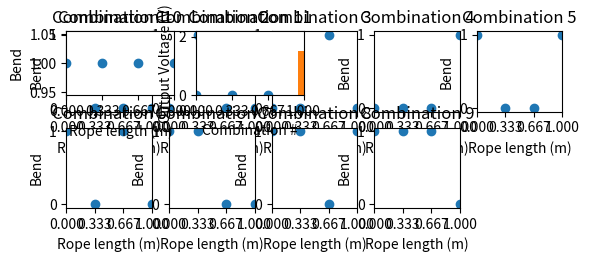

Generate this figure with matplotlib:
import numpy as np
import matplotlib.pyplot as plt

# Vsource - Rtrack - Req(distance-based) - GND


print("\nConfiguration 4, Volt divider Multiple Resistors(distance-based) in Series\n");

##bend at resistor 1, no bend at resistor 2

# volt divider
# ( Req / (R_eq + R_track) ) * Vsource = Vout

R_track = 3e6; #resistor connected to Vsource

#resistances to use
R1 = 3e6; #resistor at position 0
R2 = 2e6; #resistor at position 1
R3 = 1e6; #resistor at position 2
R4 = 760e3; #resistor at position 3

rope_length = 1; #meters length of rope

Vsource = 3; #source voltage being divided by voltage divider 
num_bends_possible = 4; # number of bends that will affect the voltage

rope_array =  np.linspace(0, rope_length, num_bends_possible);
#1 means that there is a bend.
#output_bend_array[x] = 1 means that there is a bend at x position in rope.

output_bend_array_1 = np.zeros(len(rope_array));
output_bend_array_1[0] = 1;
output_bend_array_1[1] = 0;
output_bend_array_1[2] = 0;
output_bend_array_1[3] = 0;

output_bend_array_2 = np.zeros(len(rope_array));
output_bend_array_2[0] = 0;
output_bend_array_2[1] = 1;
output_bend_array_2[2] = 0;
output_bend_array_2[3] = 0;

output_bend_array_3 = np.zeros(len(rope_array));
output_bend_array_3[0] = 0;
output_bend_array_3[1] = 0;
output_bend_array_3[2] = 1;
output_bend_array_3[3] = 0;

output_bend_array_4 = np.zeros(len(rope_array));
output_bend_array_4[0] = 0;
output_bend_array_4[1] = 0;
output_bend_array_4[2] = 0;
output_bend_array_4[3] = 1;

output_bend_array_5 = np.zeros(len(rope_array));
output_bend_array_5[0] = 1;
output_bend_array_5[1] = 0;
output_bend_array_5[2] = 0;
output_bend_array_5[3] = 1;

output_bend_array_6 = np.zeros(len(rope_array));
output_bend_array_6[0] = 1;
output_bend_array_6[1] = 0;
output_bend_array_6[2] = 1;
output_bend_array_6[3] = 0;

output_bend_array_7 = np.zeros(len(rope_array));
output_bend_array_7[0] = 1;
output_bend_array_7[1] = 1;
output_bend_array_7[2] = 0;
output_bend_array_7[3] = 0;

output_bend_array_8 = np.zeros(len(rope_array));
output_bend_array_8[0] = 1;
output_bend_array_8[1] = 1;
output_bend_array_8[2] = 0;
output_bend_array_8[3] = 1;

output_bend_array_9 = np.zeros(len(rope_array));
output_bend_array_9[0] = 1;
output_bend_array_9[1] = 1;
output_bend_array_9[2] = 1;
output_bend_array_9[3] = 0;

output_bend_array_10 = np.zeros(len(rope_array));
output_bend_array_10[0] = 1;
output_bend_array_10[1] = 1;
output_bend_array_10[2] = 1;
output_bend_array_10[3] = 1;

output_bend_array_11 = np.zeros(len(rope_array));
output_bend_array_11[0] = 0;
output_bend_array_11[1] = 0;
output_bend_array_11[2] = 0;
output_bend_array_11[3] = 0;

output_volt_array = np.zeros(num_bends_possible*num_bends_possible);

def CalcOutputVoltage(output_bend_array,rope_array):
	Req = 0;
	#fill output voltage
	for i in range(len(output_bend_array)):
		#if there is a bend
		if(output_bend_array[i] == 1):
			print("rope_array[i]:",rope_array[i]);
			
			if(rope_array[i] == 0):
				if(Req != 0):
					Req = Req + R1;
				else:
					Req = R1;	
			elif(rope_array[i] == (1 / 3)):
				if(Req != 0):
					Req = Req + R2;
				else:
					Req = R2;
			elif(rope_array[i] == (2 / 3)):
				if (Req != 0):
					Req = Req + R3;
				else:
					Req = R3;
			elif(rope_array[i] == (3 / 3)):
				if (Req != 0):
					Req = Req + R4;
				else:
					Req = R4;
					
	vout = (Req / (Req + R_track))*Vsource;
	return vout;
	
for n in range(num_bends_possible*num_bends_possible):
	if(n == 0):
		output_volt_array[n] = CalcOutputVoltage(output_bend_array_1,rope_array); 
	elif(n == 1):
		output_volt_array[n] = CalcOutputVoltage(output_bend_array_2,rope_array);
	elif(n == 2):
		output_volt_array[n] = CalcOutputVoltage(output_bend_array_3,rope_array);
	elif(n == 3):
		output_volt_array[n] = CalcOutputVoltage(output_bend_array_4,rope_array);
	elif(n == 4):
		output_volt_array[n] = CalcOutputVoltage(output_bend_array_5,rope_array);
	elif(n == 5):
		output_volt_array[n] = CalcOutputVoltage(output_bend_array_6,rope_array);
	elif(n == 6):
		output_volt_array[n] = CalcOutputVoltage(output_bend_array_7,rope_array);
	elif(n == 7):
		output_volt_array[n] = CalcOutputVoltage(output_bend_array_8,rope_array);
	elif(n == 8):
		output_volt_array[n] = CalcOutputVoltage(output_bend_array_9,rope_array);
	elif(n == 9):
		output_volt_array[n] = CalcOutputVoltage(output_bend_array_10,rope_array);
	elif(n == 10):
		output_volt_array[n] = CalcOutputVoltage(output_bend_array_11,rope_array);

print("output voltage Config 1:",output_volt_array[0]);
print("output voltage Config 2:",output_volt_array[1]);
print("output voltage Config 3:",output_volt_array[2]);
print("output voltage Config 4:",output_volt_array[3]);
print("output voltage Config 5:",output_volt_array[4]);
print("output voltage Config 6:",output_volt_array[5]);
print("output voltage Config 7:",output_volt_array[6]);
print("output voltage Config 8:",output_volt_array[7]);
print("output voltage Config 9:",output_volt_array[8]);
print("output voltage Config 10:",output_volt_array[9]);
print("output voltage Config 11:",output_volt_array[10]);

#Make sub plot to show where there is a bend

plt.subplot(451);
plt.scatter(rope_array,output_bend_array_1);
plt.title("Combination 1");
plt.ylabel("Bend");
plt.xlabel("Rope length (m)");
plt.xlim(0,rope_length)  # decreasing resistance, increasing # of bends
plt.xticks(rope_array);


plt.subplot(452);
plt.scatter(rope_array,output_bend_array_2);
plt.title("Combination 2");
plt.ylabel("Bend");
plt.xlabel("Rope length (m)");
plt.xlim(0,rope_length)  # decreasing resistance, increasing # of bends
plt.xticks(rope_array);

plt.subplot(453);
plt.scatter(rope_array,output_bend_array_3);
plt.title("Combination 3");
plt.ylabel("Bend");
plt.xlabel("Rope length (m)");
plt.xlim(0,rope_length)  # decreasing resistance, increasing # of bends
plt.xticks(rope_array);

plt.subplot(454);
plt.scatter(rope_array,output_bend_array_4);
plt.title("Combination 4");
plt.ylabel("Bend");
plt.xlabel("Rope length (m)");
plt.xlim(0,rope_length)  # decreasing resistance, increasing # of bends
plt.xticks(rope_array);

plt.subplot(455);
plt.scatter(rope_array,output_bend_array_5);
plt.title("Combination 5");
plt.ylabel("Bend");
plt.xlabel("Rope length (m)");
plt.xlim(0,rope_length)  # decreasing resistance, increasing # of bends
plt.xticks(rope_array);

plt.subplot(456);
plt.scatter(rope_array,output_bend_array_6);
plt.title("Combination 6");
plt.ylabel("Bend");
plt.xlabel("Rope length (m)");
plt.xlim(0,rope_length)  # decreasing resistance, increasing # of bends
plt.xticks(rope_array);

plt.subplot(457);
plt.scatter(rope_array,output_bend_array_7);
plt.title("Combination 7");
plt.ylabel("Bend");
plt.xlabel("Rope length (m)");
plt.xlim(0,rope_length)  # decreasing resistance, increasing # of bends
plt.xticks(rope_array);

plt.subplot(458);
plt.scatter(rope_array,output_bend_array_8);
plt.title("Combination 8");
plt.ylabel("Bend");
plt.xlabel("Rope length (m)");
plt.xlim(0,rope_length)  # decreasing resistance, increasing # of bends
plt.xticks(rope_array);

plt.subplot(459);
plt.scatter(rope_array,output_bend_array_9);
plt.title("Combination 9");
plt.ylabel("Bend");
plt.xlabel("Rope length (m)");
plt.xlim(0,rope_length)  # decreasing resistance, increasing # of bends
plt.xticks(rope_array);

plt.show();

plt.subplot(541);
plt.scatter(rope_array,output_bend_array_10);
plt.title("Combination 10");
plt.ylabel("Bend");
plt.xlabel("Rope length (m)");
plt.xlim(0,rope_length)  # decreasing resistance, increasing # of bends
plt.xticks(rope_array);

plt.subplot(542);
plt.scatter(rope_array,output_bend_array_11);
plt.title("Combination 11");
plt.ylabel("Bend");
plt.xlabel("Rope length (m)");
plt.xlim(0,rope_length)  # decreasing resistance, increasing # of bends
plt.xticks(rope_array);

plt.show();

	
#plot combination vs output voltage
combo_array = np.linspace(1,num_bends_possible*num_bends_possible,num_bends_possible*num_bends_possible);


plt.bar(combo_array,output_volt_array,width=0.1);
plt.ylabel("Output Voltage (V)");
plt.xlabel("Combination #");

plt.show();
